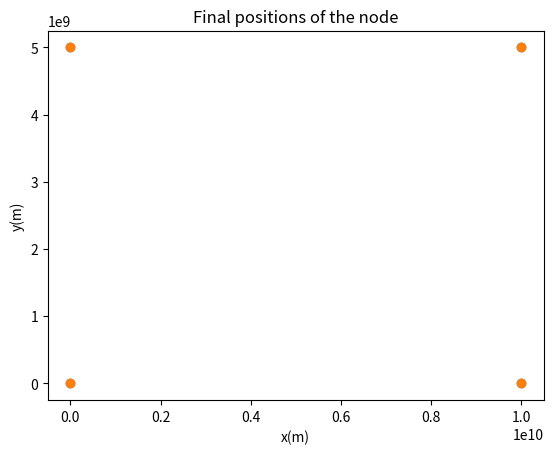
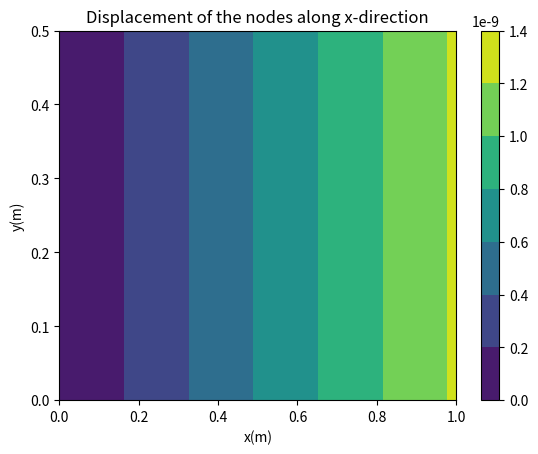
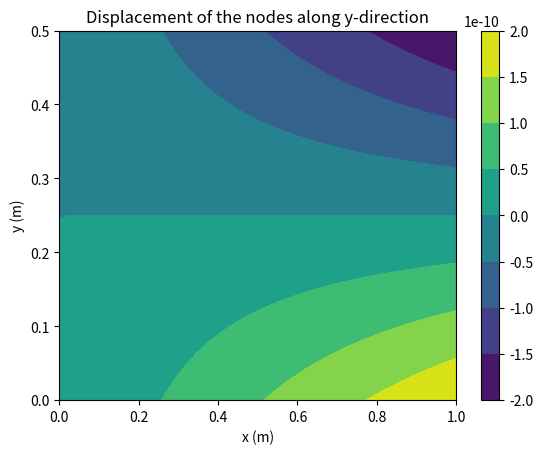
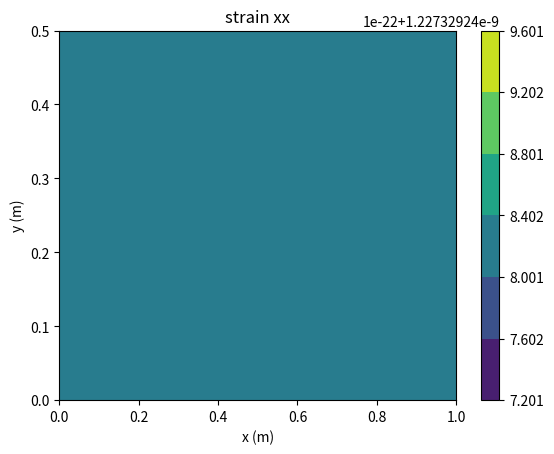
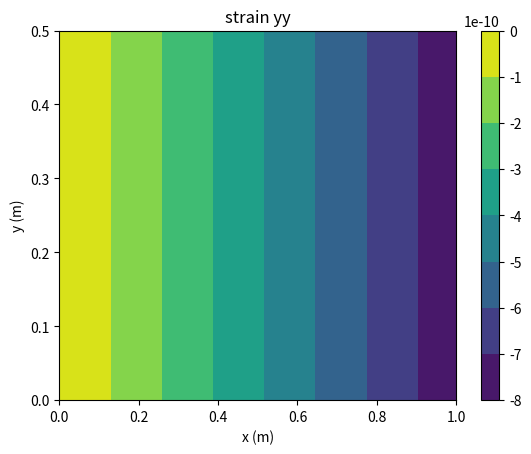
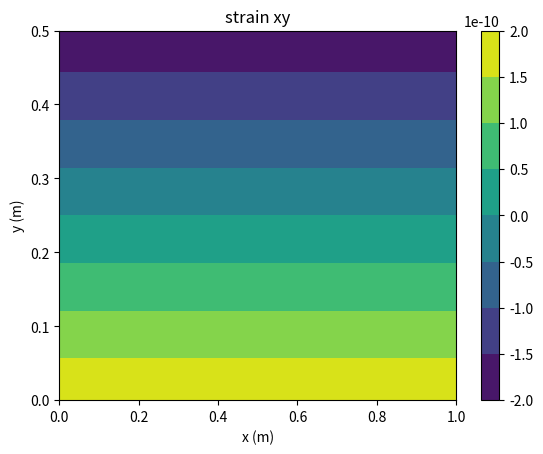
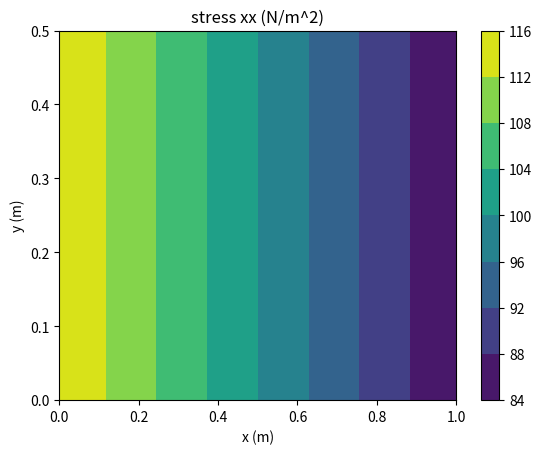
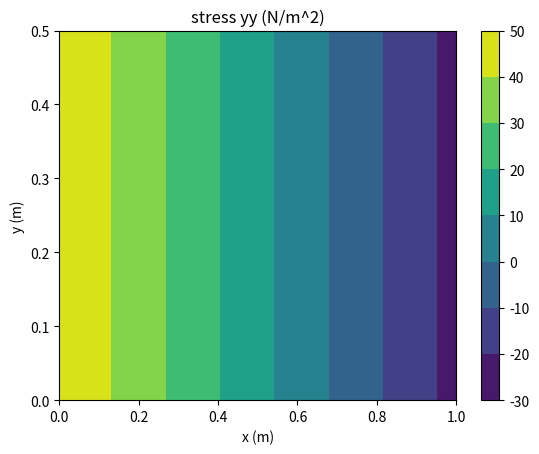
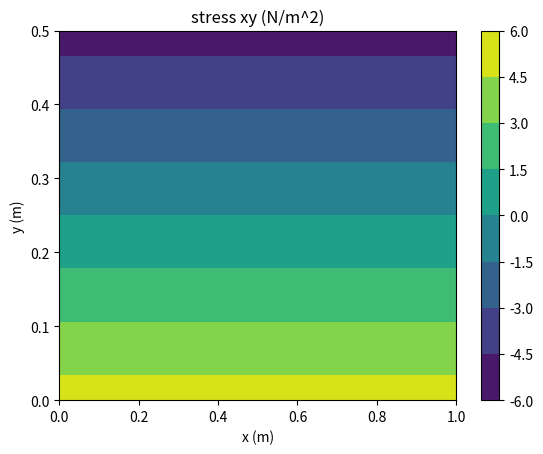

Reproduce these figures in Python, in order.
import numpy as np 
import itertools as it
import matplotlib.pyplot as plt
from  matplotlib import cm
def u_arrangement(data,Global_displacement,s,u_element,t): # The function for arranging  the displacement element accessed
    for n, a in data.items():    # for printing the value's key
        if a == s:
            i=n
            u_element[t][0]=Global_displacement[i][0]
            u_element[t+1][0]=Global_displacement[i+1][0]
    return u_element

def assemble_function(data,Assignment_matrixs,s,j): # The function to assemble the assignment matrixs
    for n, a in data.items():    # for printing the value's key
        if a == s:
            i=n
            Assignment_matrixs[j][i]=1
            Assignment_matrixs[j+1][i+1]=1
    return(Assignment_matrixs)

def Material_routine(MU,lamda,u_element,B,h,B_ps,C_al,P,j,yield_stress,stress_33): # Material routine 
    #material routine will return the C_t matrixs,stress at gauss points and the internal state variables
    Norm_vector=np.zeros((6,1))
    P_sym=np.array([[(2/3),(-1/3),(-1/3),0,0,0],[(-1/3),(2/3),(-1/3),0,0,0],[(-1/3),(-1/3),(2/3),0,0,0],[0,0,0,1,0,0],[0,0,0,0,1,0],[0,0,0,0,0,1]])
    Strain_element=np.zeros((3,1))
    Strain_element= B @ u_element
    for i in range(2,5,1):
        Strain_element= np.insert(Strain_element,i,0,axis=0)
    for i in range(3,6,1):
       Strain_element[i][0]=(Strain_element[i][0])/2
    #print("Strain_element:\n",Strain_element)
    trace_strain= Strain_element[0][0]+Strain_element[1][0]+Strain_element[2][0]
    Identity_matrixs=np.array([[1],[1],[1],[0],[0],[0]])
    deviatoric_strain= Strain_element - (trace_strain*Identity_matrixs)/3
    plastic_strain=(B_ps[j].reshape(1,6))
    #print(plastic_strain)
    alpha=C_al[j][0]
    deviatoric_stress = 2*MU*(deviatoric_strain-np.transpose(plastic_strain))
    #deviatoric_stress[2][0]=-2*MU*plastic_strain[0][2] ### replacing the strain 33 component
    deviatoric_stress_trial=deviatoric_stress
    s=0
    s1=1
    for i in range(0,6,1):
        if(i>2):
            s1=2
        s=s+(deviatoric_stress_trial[i][0]*deviatoric_stress_trial[i][0])*s1
    mag_deviatoric=(s)**(1/2)
    print("Von Mises:",mag_deviatoric)
    if(mag_deviatoric > 0):
        Norm_vector=deviatoric_stress/mag_deviatoric
    drag_stress=h*alpha
    plastic_fn=mag_deviatoric-(2/3)**(1/2)*(yield_stress + drag_stress)
    if(plastic_fn<10**-6):
        print("Elastic calculation")
        deviatoric_stress=deviatoric_stress_trial
        deviatoric_tangent_stiffness= 2*MU*P_sym
        plastic_strain=np.transpose(plastic_strain)
        alpha=np.transpose(alpha)
    else:
        print("Plastic calculation")
        plastic_corrector= ((plastic_fn)/(2*MU + (2*h)/3))
        deviatoric_stress = deviatoric_stress_trial - 2*MU*Norm_vector*plastic_corrector
        s=0
        s1=1
        for i in range(0,6,1):
            if(i>2):
                s1=2
            s=s+(deviatoric_stress[i][0]*deviatoric_stress[i][0])*s1
        mag_deviatoric_1=(s)**(1/2)
        plastic_strain= np.transpose(plastic_strain) + plastic_corrector*Norm_vector
        #plastic_strain[2][0]=-(plastic_strain[0][0]+plastic_strain[1][0])
        alpha = np.transpose(alpha) + (2/3)**(1/2)*(plastic_corrector)
        S2 = (plastic_fn/mag_deviatoric)
        S3 = (3*MU/(3*MU + h))
        beta_1= 1-(S2*S3)
        beta_2= (1-S2)*S3
        term_1=Norm_vector @ np.transpose(Norm_vector)
        deviatoric_tangent_stiffness= (2*MU*beta_1*P_sym) - (2*MU*beta_2*term_1)
    k= lamda + (2/3)*MU 
    stress_element=deviatoric_stress + k*trace_strain*Identity_matrixs
    term = k * (Identity_matrixs @ np.transpose(Identity_matrixs))
    C_tangential=deviatoric_tangent_stiffness + term
    A=np.array([2,3,4])
    stress_33[j][0]= stress_element[2][0] #lamda*(Strain_element[0][0]+Strain_element[1][0]) - 2*MU*plastic_strain[2][0]
    stress_element=np.delete(stress_element,A,axis=0)
    #print("Stress_element",stress_element)
    C_tangential=np.delete(C_tangential,A,axis=0)
    C_tangential=np.delete(C_tangential,A,axis=1)
    C_tangential[0][2]=0
    C_tangential[1][2]=0
    C_tangential[2][0]=0
    C_tangential[2][1]=0
    C_tangential[2][2]= (C_tangential[2][2]/2)
    for i in range(3,5,1):
        plastic_strain[i][0]=0 # plain strain 
    B_ps[j]=np.transpose(plastic_strain)
    C_al[j][0]=np.transpose(alpha)
    return [C_tangential,stress_element,B_ps,C_al,stress_33]

def Element_routine(Xe,Element_stiffness_matrixs,MU,lamda,u_element,F_int_Element,Le,thickness_plate,h,B_ps,C_al,P,yield_stress,stress_33): # Element routine
    #element routien will return the elements stiffness matrixs
    j=0
    x_values=np.array([-0.57735,-0.57735,0.57735,-0.57735,-0.57735,0.57735,0.57735,0.57735])
    Element_stiffness_matrixs=np.zeros((8,8))
    F_int_Element=np.zeros((8,1))
    stress_step=0
    strain_step=0
    #F_int_Element_1=np.zeros((8,1))
    for i in range(0,8,2):
        x1=x_values[i]
        x2=x_values[i+1]
        derivative_x= np.array([[-(1-x2),(1-x2),-(1+x2),(1+x2)],[-(1-x1),-(1+x1),(1-x1),(1+x1)]]) * (1/4)
        Jacobin_matrixs = derivative_x @ Xe
        B_vector= np.linalg.inv(Jacobin_matrixs) @ derivative_x
        B=np.array([[B_vector[0][0],0,B_vector[0][1],0,B_vector[0][2],0,B_vector[0][3],0],[0,B_vector[1][0],0,B_vector[1][1],0,B_vector[1][2],0,B_vector[1][3]],[B_vector[1][0],B_vector[0][0],B_vector[1][1],B_vector[0][1],B_vector[1][2],B_vector[0][2],B_vector[1][3],B_vector[0][3]]])
        [C_tangential,stress_element,B_ps,C_al,stress_33]=Material_routine(MU,lamda,u_element,B,h,B_ps,C_al,P,j,yield_stress,stress_33)
        j=j+1 
        Element_stiffness_matrixs= Element_stiffness_matrixs + (np.transpose(B) @ C_tangential @ B)* np.linalg.det(Jacobin_matrixs)*thickness_plate
        F_int_Element= F_int_Element + (np.transpose(B) @ stress_element ) * np.linalg.det(Jacobin_matrixs)*thickness_plate
    #F_int_Element= Element_stiffness_matrixs @ u_element
    #if(np.linalg.norm(F_int_Element)==np.linalg.norm(F_int_Element_1)):
        #print("yes")
    return [Element_stiffness_matrixs,F_int_Element,B_ps,C_al,stress_33]

#Elastic program for 2D Bilinear Element- as the homogenisation technique is applied
#Here, we are considering a point load as for building the basic strucutre for the required element
############################ Input parameter #################################
### units as of now in Meters ###
### The variables that can me changed for analysis ###
### Geomentrical variables
macro_length=100 * 10**-2 #(100cm)
macro_height=50 * 10**-2  #(50cm)
thickness_plate=500*10**-2  #(500cm)
### Material property variables
Youngs_modulus= 70E9 #N/meters
Poissons_ratio=0.30
yield_stress=95E6
h=200e6 #Hardening parameter
force_mag = 100 # N/m^2 # forces distributions magnitude
N=1 #eval(input('number of elements in the x-direction\n')) # No of columns
M=1 #eval(input('number of elements in the y-direction\n')) # No of rows
###############################################################################
MU=(Youngs_modulus/(2*(1+Poissons_ratio)))
lamda=((Poissons_ratio*Youngs_modulus)/((1-2*Poissons_ratio)*(1+Poissons_ratio)))
### Local  variables for the incoming element for analysis
u_element=np.zeros((8,1))
stress_33=np.zeros((4,1))
plastic_strain=np.zeros((6,1))
F_internal_Element=np.zeros((8,1)) #### Force _element_internal
##### Pre-processing #####
### The pre-processing the stage where, the constructed model is divided into a N number of discrete subregions or element. The elements are connected at the
### intersection points called as nodes. The subregions in our analysis represents a geomentry of quadrilateral in shape, these subregions are also called as 
### meshes. Now, this developed system's data are used for the  FEM analysis, as an input parameter.
L= macro_length #eval(input('Enter the length of the plat in meters\n'))
height_plate = macro_height #eval(input('Enter the height of the plat in meters\n'))
thickness_plate = thickness_plate #eval(input("Enter the thickness of the plate meters\n"))
### Elements and node variables
Le=L/N #element length
He=height_plate/M #element height
total_nodes= (N+1)*(M+1) # the total number of nodes in the system
Number_of_elements=N*M
#print(total_nodes)
### Global variables
delta_u=np.zeros((2*total_nodes,1))
Element_stiffness_matrixs=np.zeros((8,8))
Global_F_external=np.zeros((2*total_nodes,1))
Global_displacement=np.zeros((2*total_nodes,1))
Gauss_point_plastic_strain=np.zeros((Number_of_elements,4,6))
Gauss_point_alpha=np.zeros((Number_of_elements,4,1))
Gauss_point_stress_33=np.zeros((Number_of_elements,4,1)) 
stress_33=np.zeros((4,1))
plastic_strain=np.zeros((6,1))
u_element=np.zeros((8,1))
F_int_Element=np.zeros((8,1))
#### Meshing variables ####
Xe=np.array([[0,0],[Le,0],[0,He],[Le,He]])
x_disp=np.array([[Le,0],[Le,0],[Le,0],[Le,0]])
y_disp=np.array([[0,He],[0,He],[0,He],[0,He]])
############################
######## Testing Parameters ######
#For verifying the test cases, follow the instructions in the manual section (to run the program for the test cases)
#tension_disp=np.array([[0,0],[5.55*10**-9,1.88*10**-10],[0,0],[-6.33*10**-9,1.97*10**-10]])
#Xe=np.array([[0,0],[Le,0],[0,He],[Le,He]]) #+ tension_disp
#Global_displacement[2][0]= 4.909*10**-7 
#Global_displacement[3][0]= 7.748*10**-8
#Global_displacement[4][0]= -4.909*10**-7
#Global_displacement[5][0]= -7.748*10**-8
#### Boundary condition ####
#A=np.array([[2],[3],[4],[5]]) The variable A array should be uncommented in the line 293 of the program line below, where the array A holds the boundary condiitons
#############################
Node_Numbering= np.zeros(((M+1),(N+1)))
#temporary variables for calculations
s=0
s1=0
s2=0
s3=0
s4=0
k=1
k1=0
data={}
for i in range(0,2*total_nodes,2): # The variable data consists of the global node positions, the even series of the numbers are arranged here.
    k1=k1+1
    data.update({i:k1})
for i in range(0,M+1): # for segregating the element nodes as a group using a square pattern 
    for j in range(0,N+1):
        Node_Numbering[i][j]=k 
        k=k+1
print(Node_Numbering)
## The forces initialization ## ### For running the program for test cases the below 2 lines should be commented 
#Global_F_external[2][0]= force_mag
#Global_F_external[6][0]= force_mag
for j in range(0,M+1,1):    
    for n, a in data.items():    # for printing the value's key
        if a == Node_Numbering[j][N]:
            i=n
            Global_F_external[i][0]= force_mag
                    
######## Analysis ########
### The data-set obtained from the part of pre-processing is used as the input for our FEM analysis. The code below will solve the system of equation to find the 
### unknowns,that is the external parameters. The system has 3 main variables the Total stiffness matrixs, total displacement matrix(the unknowns) and the known 
### forces values of each node(external parameter).
######### Fucntion description ##########
###The functions used are:
### 1. displacement_arrangement_fn: This function is used for assembling the displacement from global to local variables and vice versa.The dictionary mapping technique
### is used here for doing the above function.
### 2. assignment_matrix_fn : This function is used for the assembling  the assignment matrixs for the element coming in as the local element.The assigment matrixs
### is used for the mapping the element stiffness matrix and global stiffness matrix.
### 3. Material_routine : This function is used to calculate the solution-dependent state variables of the constitutive mechanical models used for the analysis.
### The stress, strains and internal state variables of the model assumed are computed here. The materials current state is kept as the key idea for computing the
### the models parameters. Here we use a predictor-corrector analysis for predicting the state of the material, that is weather it is in the elstic state or plastic
### state. The von-mises yield criteria is used for the plasticity model.
### 4.Element_routine : This function is used to compute the stiffness matrixs and the internal forces acting on the element. This function is called for each element
### which is coming in for the analysis. The material routine is called in this function for the calculation purpose, for obtaining the material tangent stiffness 
### matrixs and elements stress update(for the calculation of the F_e_interanl).
x=[]
y=[]
for time_step in range(5,105,5): # time step-5% increment
    R_delta_u=np.ones((2*total_nodes,1))
    Global_displacement=np.zeros((2*total_nodes,1)) ## comment this line for making it displacement driven
    Global_F_external_reduced=(0.5 * macro_height*thickness_plate*Global_F_external*time_step)/100
    print("The load percentage:",time_step)
    count=0
    while(np.linalg.norm(R_delta_u,np.inf) > (0.005*np.linalg.norm(Global_displacement,np.inf))):
        count=count+1
        Global_stiffness_matrixs=np.zeros((2*total_nodes,2*total_nodes))
        Global_F_internal=np.zeros((2*total_nodes,1))
        P=0
        for i in range(0,M):
            for j in range(0,N):
                Assignment_matrixs=np.zeros((8,2*total_nodes))
                s=i
                s1=Node_Numbering[s][j] #s1-first node of the local element
                s2=Node_Numbering[s][j+1] #s2-second node of the local element
                s3=Node_Numbering[s+1][j] #s3-third node of the local element
                s4=Node_Numbering[s+1][j+1] #s4-fourth node of the local element
                print('Element node:',s1,s2,s3,s4)
                Assignment_matrixs=assemble_function(data,Assignment_matrixs,s1,0)
                Assignment_matrixs=assemble_function(data,Assignment_matrixs,s2,2)
                Assignment_matrixs=assemble_function(data,Assignment_matrixs,s3,4)
                Assignment_matrixs=assemble_function(data,Assignment_matrixs,s4,6)
                u_element=u_arrangement(data,Global_displacement,s1,u_element,0)
                u_element=u_arrangement(data,Global_displacement,s2,u_element,2)
                u_element=u_arrangement(data,Global_displacement,s3,u_element,4)
                u_element=u_arrangement(data,Global_displacement,s4,u_element,6)
                if (j>0):
                    Xe = Xe + x_disp
                    P=P+1
                B=Gauss_point_plastic_strain[P]
                B=B.reshape((4,6))
                C=Gauss_point_alpha[P]
                C=C.reshape((4,1))
                D=(Gauss_point_stress_33[P])
                stress_33=D.reshape((4,1))
                [Element_stiffness_matrixs,F_int_Element,B,C,stress_33] = Element_routine(Xe,Element_stiffness_matrixs,MU,lamda,u_element,F_int_Element,Le,thickness_plate,h,B,C,P,yield_stress,stress_33)
                Global_stiffness_matrixs=Global_stiffness_matrixs + (np.transpose(Assignment_matrixs) @ Element_stiffness_matrixs @ Assignment_matrixs)
                F=(np.transpose(Assignment_matrixs) @ F_int_Element)
                Global_F_internal=Global_F_internal + F
                Gauss_point_plastic_strain[P]=B
                Gauss_point_alpha[P]=C
                Gauss_point_stress_33[P]=stress_33
            if((M*N)>1):
                Xe=Xe + y_disp       
        #print('The obtained stiffness matrixa is:\n')
        #print(Global_stiffness_matrixs)
        print("Internal_force:\n")
        print(Global_F_internal)
        G=Global_F_internal-Global_F_external_reduced
        #print("G:",G)
        Reduced_Global_stiffness_matrix=Global_stiffness_matrixs
        X=Global_stiffness_matrixs -np.transpose(Global_stiffness_matrixs)
        #print(X)
        Reduced_displacement=Global_displacement
        Reduced_G=G
        A=[] #### Boundary condition ####
        #Reduction of matirxs sizes
        for j in range(0,M+1,1):    
            for n, a in data.items():    # for printing the value's key
                if a == Node_Numbering[j][0]:
                    i=n
                    A.append(i)
                    A.append(i+1)
        A=np.asarray(A) #### Boundary condition ####
        #print(A)
        #### The below A array values should be used for the test cases
        #A=np.array([[2],[3],[4],[5]])
        if(count==1):
            R_delta_u=np.delete(delta_u,A,axis=0)
        Reduced_Global_stiffness_matrix= np.delete(Reduced_Global_stiffness_matrix,A,axis=0)
        Reduced_Global_stiffness_matrix= np.delete(Reduced_Global_stiffness_matrix,A,axis=1)
        Reduced_G=np.delete(Reduced_G,A,axis=0)
        Reduced_displacement=np.delete(Reduced_displacement,A,axis=0)
    #Reduced_F_ext=np.delete(Global_F_external,A,axis=0)
    #calculation part
        #print("reduced k matrixs",Reduced_Global_stiffness_matrix)
        #K_inv=np.linalg.inv(Reduced_Global_stiffness_matrix)
    #R_delta_u= K_inv @ Reduced_F_ext
    #print(R_delta_u)
        #print("Reduced G",Reduced_G)
        R_delta_u=(np.linalg.inv(Reduced_Global_stiffness_matrix)) @ Reduced_G
        #print("r_DELTA_U",R_delta_u)
        Reduced_displacement=Reduced_displacement - R_delta_u
        for i in range(0,len(A),1):
            Reduced_displacement=np.insert(Reduced_displacement,A[i],Global_displacement[A[i]])
        #R_delta_u=np.insert(R_delta_u,A[i],delta_u[i])
        Global_displacement=(Reduced_displacement.reshape(2*total_nodes,1))
    print("displacement:\n",Global_displacement)
    print("Iteration number:",count)
x=[]
y=[]
for i in range(0,len(Global_displacement),1):
    if(i%2==0):
        x.append(Global_displacement[i][0])
    else:
        y.append(Global_displacement[i][0])
print(x,y)
Final_displacment = np.append(np.vstack(x),np.vstack(y),axis=1)
Final_position= Xe + Final_displacment
plt.scatter(Xe[:,0]*10**10,Xe[:,1]*10**10)
plt.scatter((Final_position[:,0]*10**10),(Final_position[:,1]*10**10))
plt.xlabel("x(m)")
plt.ylabel("y(m)")
plt.title("Final positions of the node")
plt.show()

print("The virtual work of the system with irregular meshing is:\n")
print( (Global_stiffness_matrixs@ Global_displacement) - Global_F_external_reduced)
#### Post-processing ####
Element_x=np.linspace(0,macro_length,50)
Element_y=np.linspace(0,macro_height,50)
U_x=np.zeros((len(Element_x),len(Element_y)))
U_y=np.zeros((len(Element_x),len(Element_y)))
Aera= macro_length * macro_height
xx , yy = np.meshgrid(Element_x,Element_y)
# interpolation of the displacements using the obtained final displacement from the analysis
for i in range(0,len(xx),1):
    for j in range(0,len(yy),1):
        N_1=  ((xx[i][j]-macro_length)*(yy[i][j]-macro_height))*(1/Aera)
        N_2=  - ((xx[i][j])*(yy[i][j]-macro_height))*(1/Aera)
        N_3=  - ((xx[i][j]-macro_length)*(yy[i][j]))*(1/Aera)
        N_4=  ((xx[i][j])*(yy[i][j]))*(1/Aera)
        U_x[i][j]= N_1*x[0] + N_2 * x[1] + N_3 * x[2] + N_4 * x[3]
        U_y[i][j]= N_1 * y[0] + N_2 * y[1] + N_3 * y[2] + N_4 * y[3]
print(U_x)
print(U_y)
# The displacement plots along x and y direction
fig, ax = plt.subplots()
cmap = plt.contourf(xx, yy, U_x)
lx = plt.xlabel("x(m)")
ly = plt.ylabel("y(m)")
plt.title("Displacement of the nodes along x-direction")
fig.colorbar(cmap)
plt.show(fig)
fig, ax = plt.subplots()
cmap = plt.contourf(xx, yy, U_y)
lx = plt.xlabel("x (m)")
ly = plt.ylabel("y (m)")
plt.title("Displacement of the nodes along y-direction")
fig.colorbar(cmap)
plt.show(fig)
# The stress interpolations
strain_x=np.zeros((len(Element_x),len(Element_y)))
strain_y=np.zeros((len(Element_x),len(Element_y)))
strain_xy=np.zeros((len(Element_x),len(Element_y)))
stress_x=np.zeros((len(Element_x),len(Element_y)))
stress_y=np.zeros((len(Element_x),len(Element_y)))
stress_xy=np.zeros((len(Element_x),len(Element_y)))
stress_vector=np.zeros((3,1))
C_tangential=np.array([[2*MU+lamda,lamda,0],[lamda,2*MU+lamda,0],[0,0,MU]])
for i in range(0,len(xx),1):
    for j in range(0,len(yy),1):
        # Partial derivative w.r.t x
        N_1_x=  ((yy[i][j]-macro_height))*(1/Aera)
        N_2_x=  - ((yy[i][j]-macro_height))*(1/Aera)
        N_3_x=  - ((yy[i][j]))*(1/Aera)
        N_4_x=  ((yy[i][j]))*(1/Aera)
        # Partial derivative w.r.t y
        N_1_y=  ((xx[i][j]-macro_length))*(1/Aera)
        N_2_y=  - ((xx[i][j]))*(1/Aera)
        N_3_y=  - ((xx[i][j]-macro_length))*(1/Aera)
        N_4_y=  ((xx[i][j]))*(1/Aera)
        strain_x[i][j]= N_1_x*x[0] + N_2_x * x[1] + N_3_x * x[2] + N_4_x * x[3]
        strain_y[i][j]= N_1_y * y[0] + N_2_y * y[1] + N_3_y * y[2] + N_4_y * y[3]
        strain_xy[i][j]= N_1_x*y[0] + N_2_x * y[1] + N_3_x * y[2] + N_4_x * y[3] + N_1_y * x[0] + N_2_y * x[1] + N_3_y * x[2] + N_4_y * x[3]
        strain=np.array([[strain_x[i][j]],[strain_y[i][j]],[strain_xy[i][j]]])
        stress_vector = C_tangential @ strain
        stress_x[i][j]= stress_vector[0][0]
        stress_y[i][j]= stress_vector[1][0]
        stress_xy[i][j]= stress_vector[2][0]

print(strain_x)
fig, ax = plt.subplots()
cmap = ax.contourf(xx, yy, strain_x)
lx = plt.xlabel("x (m)")
ly = plt.ylabel("y (m)")
plt.title("strain xx")
plt.colorbar(cmap)
plt.show(fig)

fig, ax = plt.subplots()
cmap = plt.contourf(xx, yy, strain_y)
lx = plt.xlabel("x (m)")
ly = plt.ylabel("y (m)")
plt.title("strain yy")
fig.colorbar(cmap)
plt.show(fig)

fig, ax = plt.subplots()
cmap = plt.contourf(xx, yy, strain_xy)
lx = plt.xlabel("x (m)")
ly = plt.ylabel("y (m)")
plt.title("strain xy")
fig.colorbar(cmap)
plt.show(fig)

## stress
fig, ax = plt.subplots()
cmap = plt.contourf(xx, yy, stress_x)
lx = plt.xlabel("x (m)")
ly = plt.ylabel("y (m)")
plt.title("stress xx (N/m^2)")
fig.colorbar(cmap)
plt.show(fig)

fig, ax = plt.subplots()
cmap = plt.contourf(xx, yy, stress_y)
lx = plt.xlabel("x (m)")
ly = plt.ylabel("y (m)")
plt.title("stress yy (N/m^2)")
fig.colorbar(cmap)
plt.show(fig)

fig, ax = plt.subplots()
cmap = plt.contourf(xx, yy, stress_xy)
lx = plt.xlabel("x (m)")
ly = plt.ylabel("y (m)")
plt.title("stress xy (N/m^2)")
fig.colorbar(cmap)
plt.show(fig)